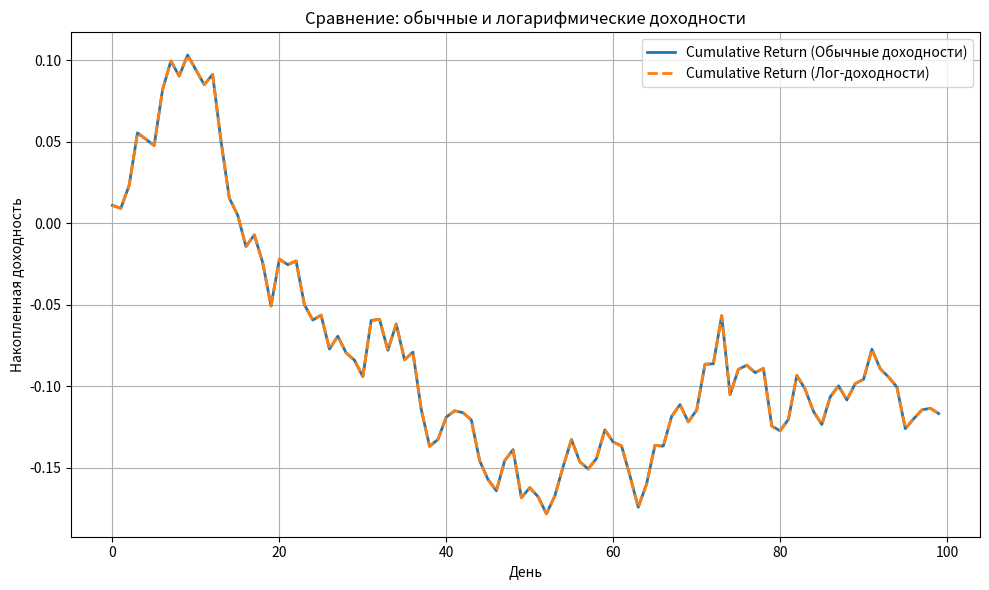

This figure's Python source:
import numpy as np
import pandas as pd
import matplotlib.pyplot as plt

# 🔧 Генерируем синтетические данные: 100 дней, случайные доходности ~1%
np.random.seed(42)
n_days = 100
returns = np.random.normal(loc=0.001, scale=0.02, size=n_days)  # обычные доходности

# 📌 Логарифмические доходности
log_returns = np.log(1 + returns)

# 📈 Накопленная обычная доходность
cumulative_simple = (1 + returns).cumprod() - 1

# 📉 Накопленная логарифмическая доходность
cumulative_log = np.exp(log_returns.cumsum()) - 1

# 📊 Построение графика
plt.figure(figsize=(10, 6))
plt.plot(cumulative_simple, label='Cumulative Return (Обычные доходности)', lw=2)
plt.plot(cumulative_log, label='Cumulative Return (Лог-доходности)', lw=2, linestyle='--')
plt.xlabel('День')
plt.ylabel('Накопленная доходность')
plt.title('Сравнение: обычные и логарифмические доходности')
plt.legend()
plt.grid(True)
plt.tight_layout()
plt.show()